Image classification data set "Dataset" (MaulaIlma/Indonesian-Batik-Recognition-Using-GLCM-and-CDH-Methods on GitHub). Class labels (14): Bandung, Bogor, Ciamis, Cimahi, Cirebon, Garut, Indramayu, Kabupaten Bandung, Kabupaten Cirebon, Kabupaten Tasikmalaya, Kuningan, Majalengka, Sumedang, Tasikmalaya.

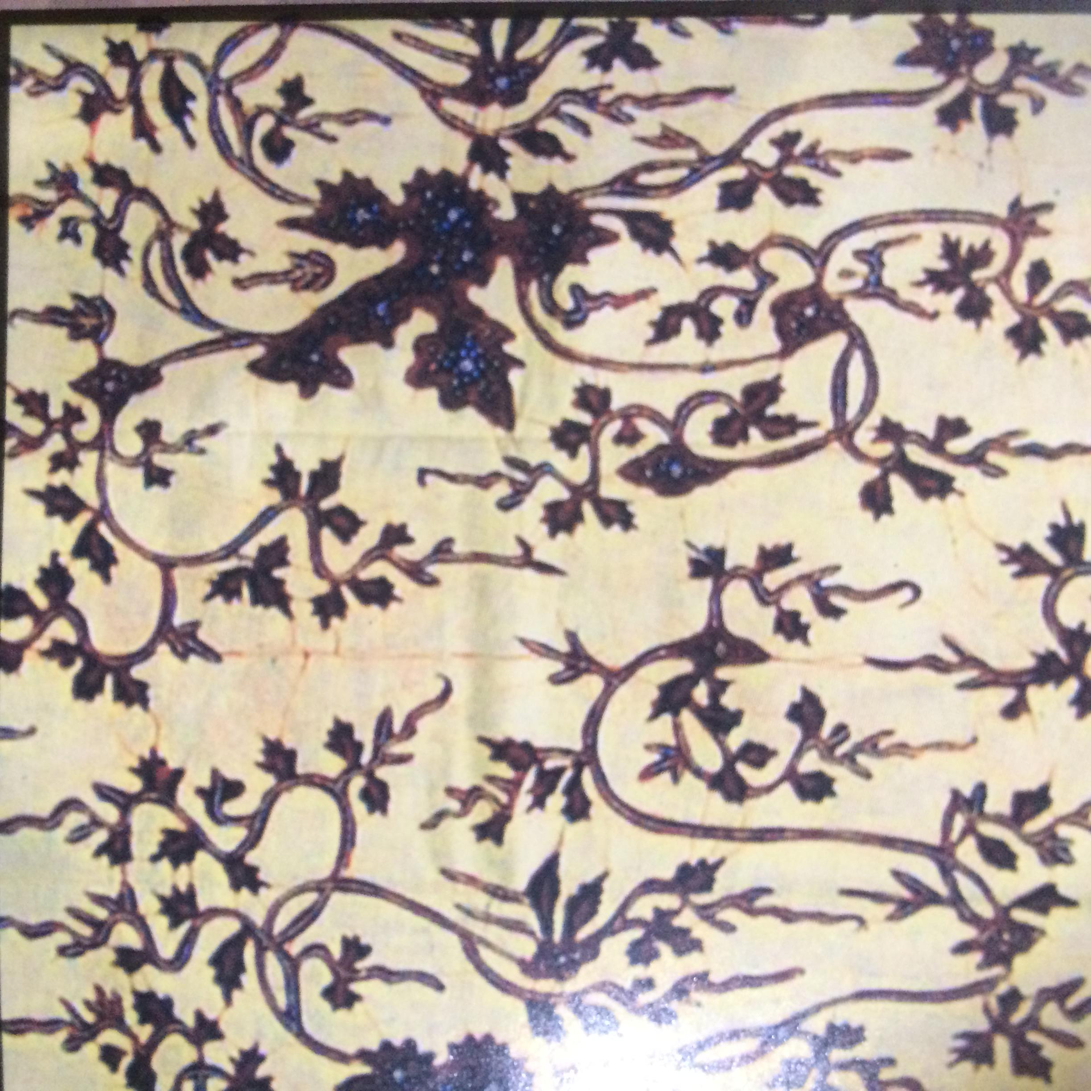
Label: Cirebon

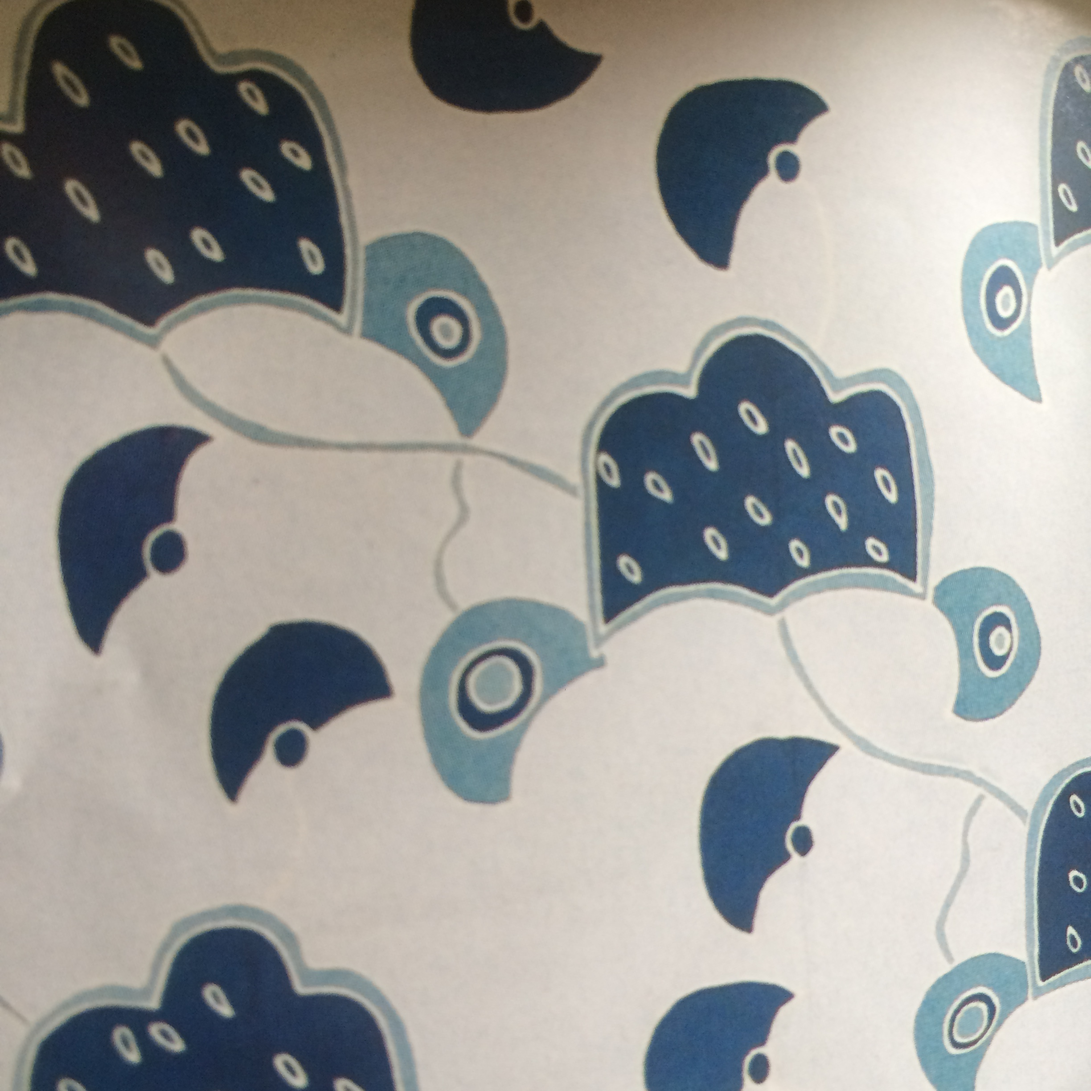
Label: Bandung

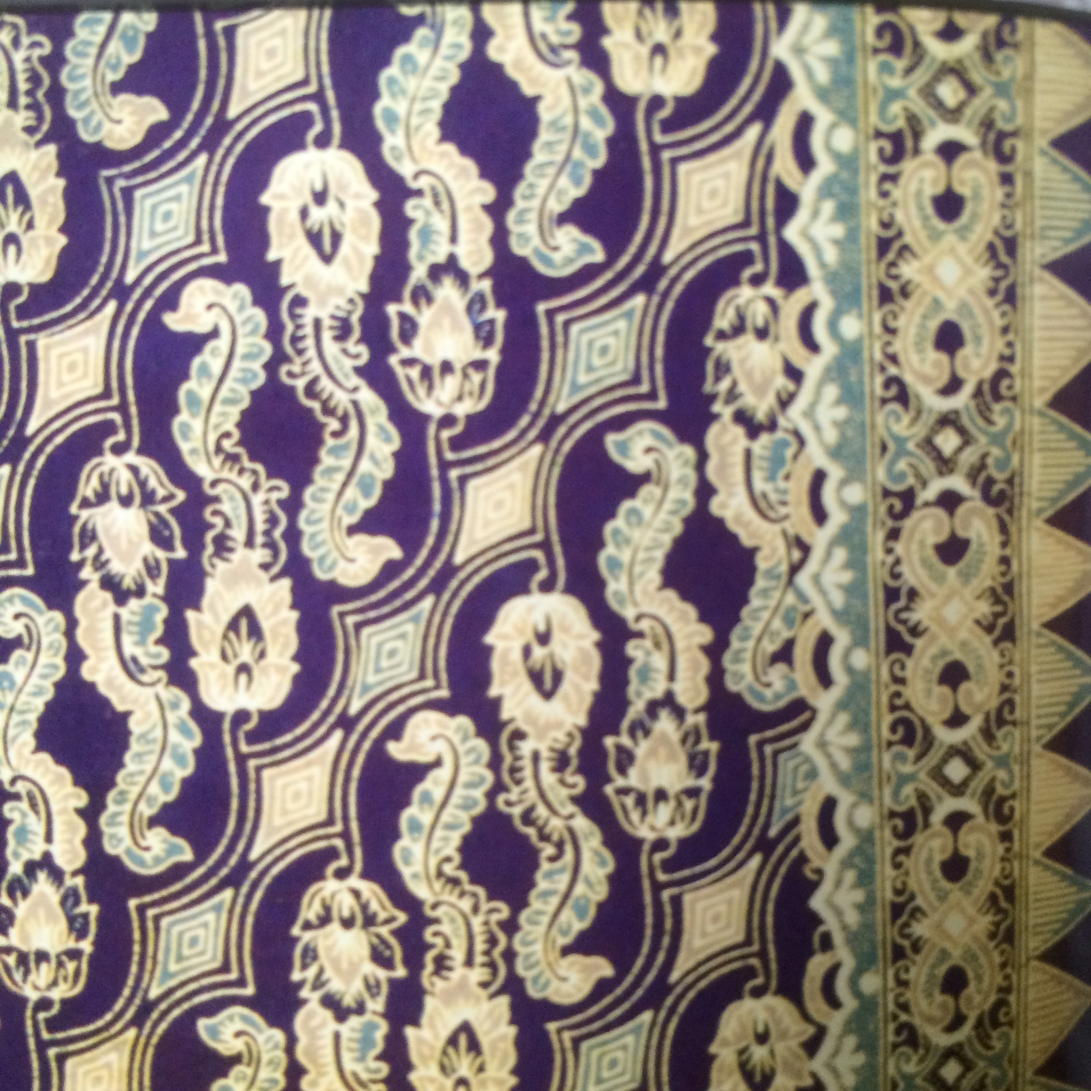
Label: Bogor

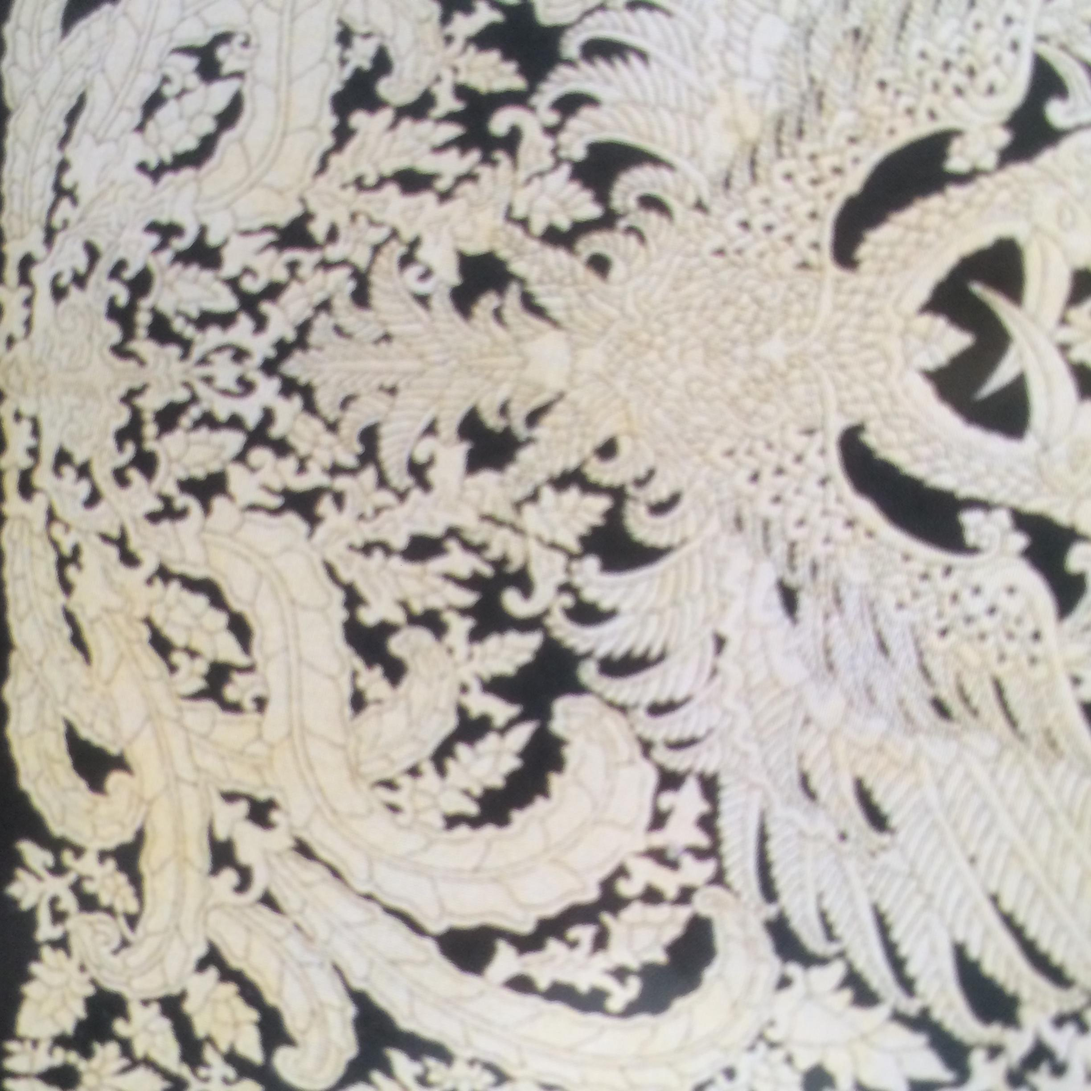
Label: Kabupaten Bandung

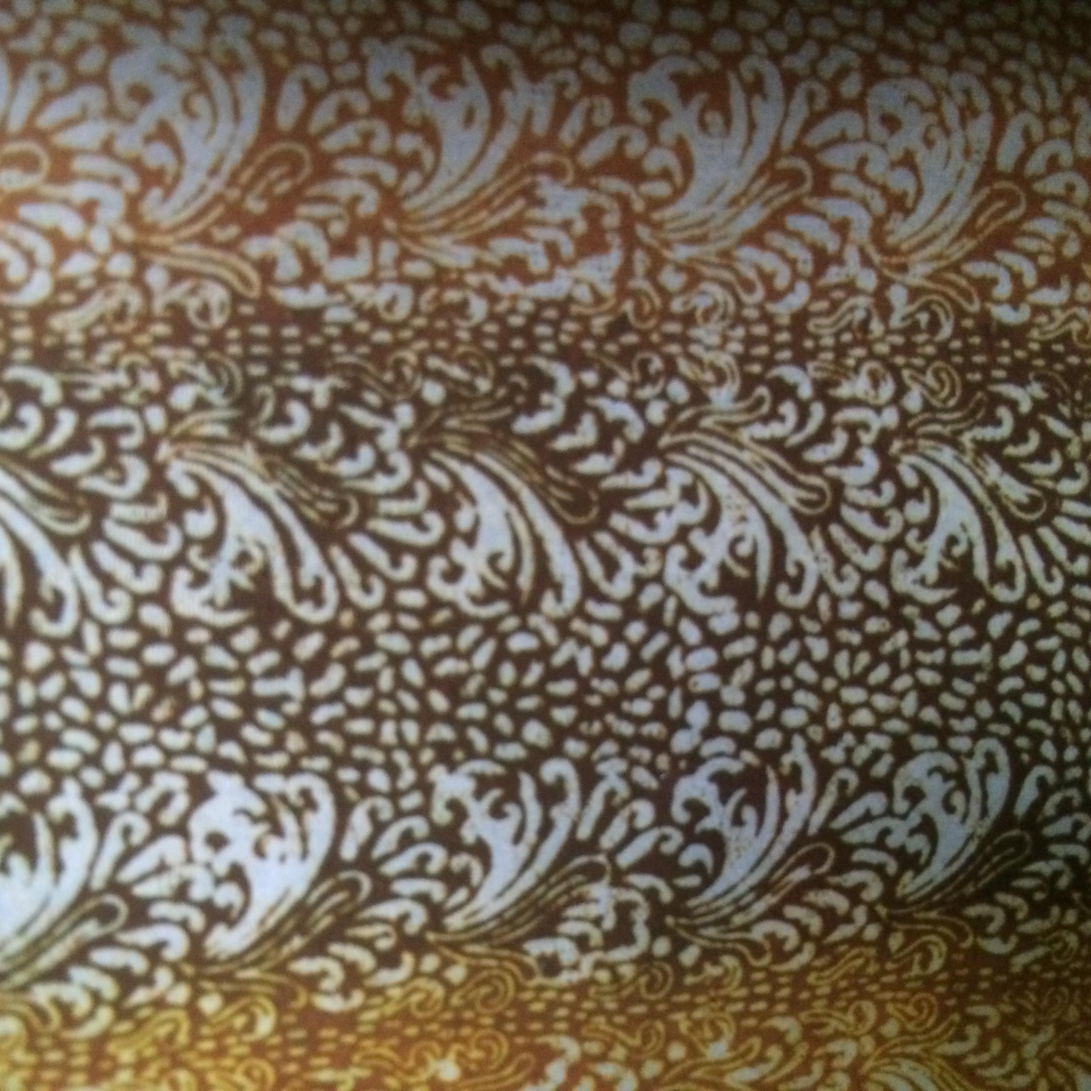
Label: Cimahi

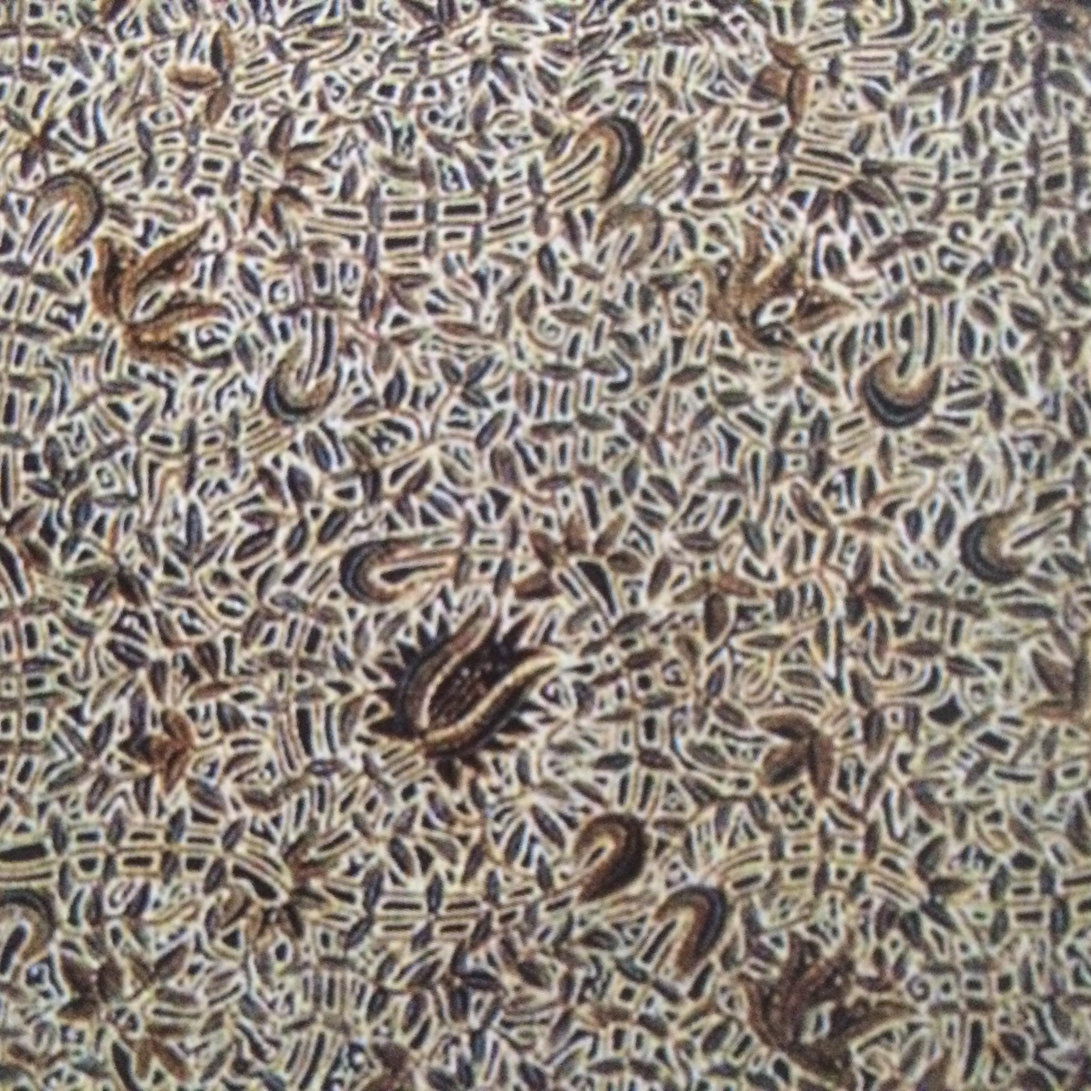
Label: Kabupaten Cirebon
